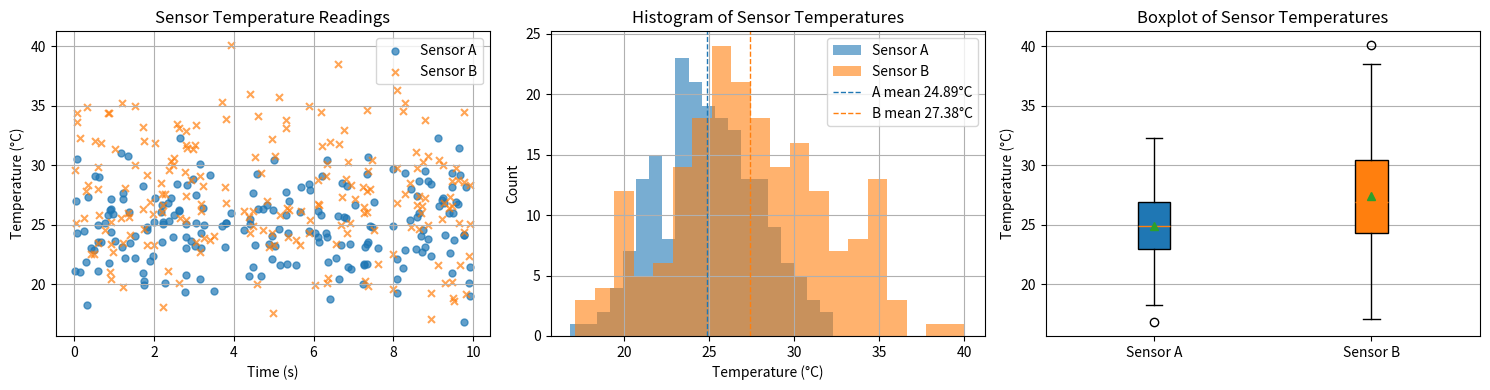

Write the Python code that produced this figure.
import argparse
import numpy as np
import matplotlib.pyplot as plt
from typing import Tuple


def generate_data(seed: int) -> Tuple[np.ndarray, np.ndarray, np.ndarray]:
    """Generate simulated temperature readings from two sensors.

    Parameters
    ----------
    seed : int
        Seed for the random number generator. Use the last 4 digits of your Drexel ID if desired.

    Returns
    -------
    timestamps : numpy.ndarray
        1-D array of shape (200,) (float64) containing timestamps uniformly sampled from 0 to 10 seconds, sorted in ascending order.
    sensor_a : numpy.ndarray
        1-D array of shape (200,) (float64) containing Sensor A temperature readings (mean=25.0, std=3.0).
    sensor_b : numpy.ndarray
        1-D array of shape (200,) (float64) containing Sensor B temperature readings (mean=27.0, std=4.5).

    Notes
    -----
    The function uses ``np.random.default_rng(seed)`` for reproducible sampling and sorts the
    returned arrays by timestamp to make them ready for plotting versus time.
    """
    rng = np.random.default_rng(seed)
    n = 200

    # timestamps from 0 to 10 seconds
    timestamps = rng.uniform(0.0, 10.0, n)

    # Sensor readings (Celsius)
    sensor_a = rng.normal(loc=25.0, scale=3.0, size=n)
    sensor_b = rng.normal(loc=27.0, scale=4.5, size=n)

    # Sort by time for plotting convenience
    idx = np.argsort(timestamps)
    return timestamps[idx].astype(np.float64), sensor_a[idx].astype(np.float64), sensor_b[idx].astype(np.float64)


def plot_scatter(ax: plt.Axes, timestamps: np.ndarray, sensor_a: np.ndarray, sensor_b: np.ndarray) -> None:
    """Plot sensor temperature readings as a scatter plot on the provided Axes.

    Parameters
    ----------
    ax : matplotlib.axes.Axes
        Existing matplotlib Axes object to draw the scatter plot on. The function modifies this
        Axes in place and returns None.
    timestamps : numpy.ndarray
        1-D array of shape (200,) with timestamps in seconds. Typically sorted ascending.
    sensor_a : numpy.ndarray
        1-D array of shape (200,) of Sensor A temperature readings (Celsius).
    sensor_b : numpy.ndarray
        1-D array of shape (200,) of Sensor B temperature readings (Celsius).

    Returns
    -------
    None
        The function updates the provided Axes object in place and does not return a value.

    Notes
    -----
    This function does not call ``plt.show()`` so callers can compose multiple plots or adjust
    figure-level settings before displaying or saving.
    """
    # Basic validation (fail early with informative messages)
    if timestamps.ndim != 1 or sensor_a.ndim != 1 or sensor_b.ndim != 1:
        raise ValueError("timestamps, sensor_a, and sensor_b must be 1-D arrays")
    if not (timestamps.shape[0] == sensor_a.shape[0] == sensor_b.shape[0]):
        raise ValueError("timestamps, sensor_a, and sensor_b must have the same length")

    ax.scatter(timestamps, sensor_a, s=25, alpha=0.7, label='Sensor A', color='C0', marker='o')
    ax.scatter(timestamps, sensor_b, s=25, alpha=0.7, label='Sensor B', color='C1', marker='x')

    ax.set_xlabel('Time (s)')
    ax.set_ylabel('Temperature (°C)')
    ax.set_title('Sensor Temperature Readings')
    ax.legend()
    ax.grid(True)


def plot_histogram(ax: plt.Axes, sensor_a: np.ndarray, sensor_b: np.ndarray, bins: int = 20) -> None:
    """Create an overlaid histogram of two sensor datasets on the provided Axes.

    Parameters
    ----------
    ax : matplotlib.axes.Axes
        Matplotlib Axes to draw the histogram on. Modified in place.
    sensor_a : numpy.ndarray
        1-D array of sensor A temperature readings (shape (n,)).
    sensor_b : numpy.ndarray
        1-D array of sensor B temperature readings (shape (n,)).
    bins : int, optional
        Number of histogram bins to use (default: 20).

    Returns
    -------
    None
        The function updates the provided Axes and does not return a value.

    Notes
    -----
    The function overlays histograms for the two sensors with semi-transparent fills and
    draws dashed vertical lines indicating the mean of each distribution. It does not call
    ``plt.show()`` so callers can combine this with other figure-level adjustments.
    """
    # Basic validation
    if sensor_a.ndim != 1 or sensor_b.ndim != 1:
        raise ValueError("sensor_a and sensor_b must be 1-D arrays")
    if sensor_a.shape[0] != sensor_b.shape[0]:
        # lengths don't strictly need to be equal for histograms, but warn if different
        raise ValueError("sensor_a and sensor_b should have the same length")

    ax.hist(sensor_a, bins=bins, alpha=0.6, label='Sensor A', color='C0')
    ax.hist(sensor_b, bins=bins, alpha=0.6, label='Sensor B', color='C1')

    # Mean lines
    mean_a = float(np.mean(sensor_a))
    mean_b = float(np.mean(sensor_b))
    ax.axvline(mean_a, color='C0', linestyle='--', linewidth=1, label=f"A mean {mean_a:.2f}°C")
    ax.axvline(mean_b, color='C1', linestyle='--', linewidth=1, label=f"B mean {mean_b:.2f}°C")

    ax.set_xlabel('Temperature (°C)')
    ax.set_ylabel('Count')
    ax.set_title('Histogram of Sensor Temperatures')
    ax.legend()
    ax.grid(True)


def main(argv=None) -> None:
    """Command-line entry point that generates data and produces summary plots.

    Parameters
    ----------
    argv : sequence of str or None
        Optional list of command-line arguments (e.g., from sys.argv[1:]). If None, the
        arguments are read from the command line. Recognized options:

        --seed SEED    : integer RNG seed (default: 1234)
        --out PATH     : output image file path (default: 'sensor_plots.png')
        --show         : if provided, display the figure after saving

    Returns
    -------
    None
        The function saves a PNG summarizing the scatter, histogram, and boxplot to the
        specified output path. It may also display the figure interactively when ``--show``
        is supplied.
    """
    parser = argparse.ArgumentParser(description="Generate and save sensor plots for simulated data")
    parser.add_argument("--seed", type=int, default=1234, help="RNG seed (last 4 digits of Drexel ID)")
    parser.add_argument("--out", type=str, default="sensor_plots.png", help="Output image file path")
    parser.add_argument("--show", action="store_true", help="Show the figure interactively after saving")
    args = parser.parse_args(argv)

    timestamps, sensor_a, sensor_b = generate_data(args.seed)

    fig, axes = plt.subplots(1, 3, figsize=(15, 4))
    plot_scatter(axes[0], timestamps, sensor_a, sensor_b)
    plot_histogram(axes[1], sensor_a, sensor_b)

    # Boxplot on third axis
    bp = axes[2].boxplot([sensor_a, sensor_b], labels=["Sensor A", "Sensor B"], showmeans=True, patch_artist=True)
    colors = ["C0", "C1"]
    for patch, color in zip(bp.get('boxes', []), colors):
        patch.set_facecolor(color)
    axes[2].set_ylabel('Temperature (°C)')
    axes[2].set_title('Boxplot of Sensor Temperatures')
    axes[2].grid(True, axis='y')

    fig.tight_layout()
    fig.savefig(args.out, dpi=150)
    if args.show:
        plt.show()
    else:
        plt.close(fig)


__all__ = ["generate_data", "plot_scatter", "plot_histogram", "main"]


if __name__ == "__main__":
    main()
